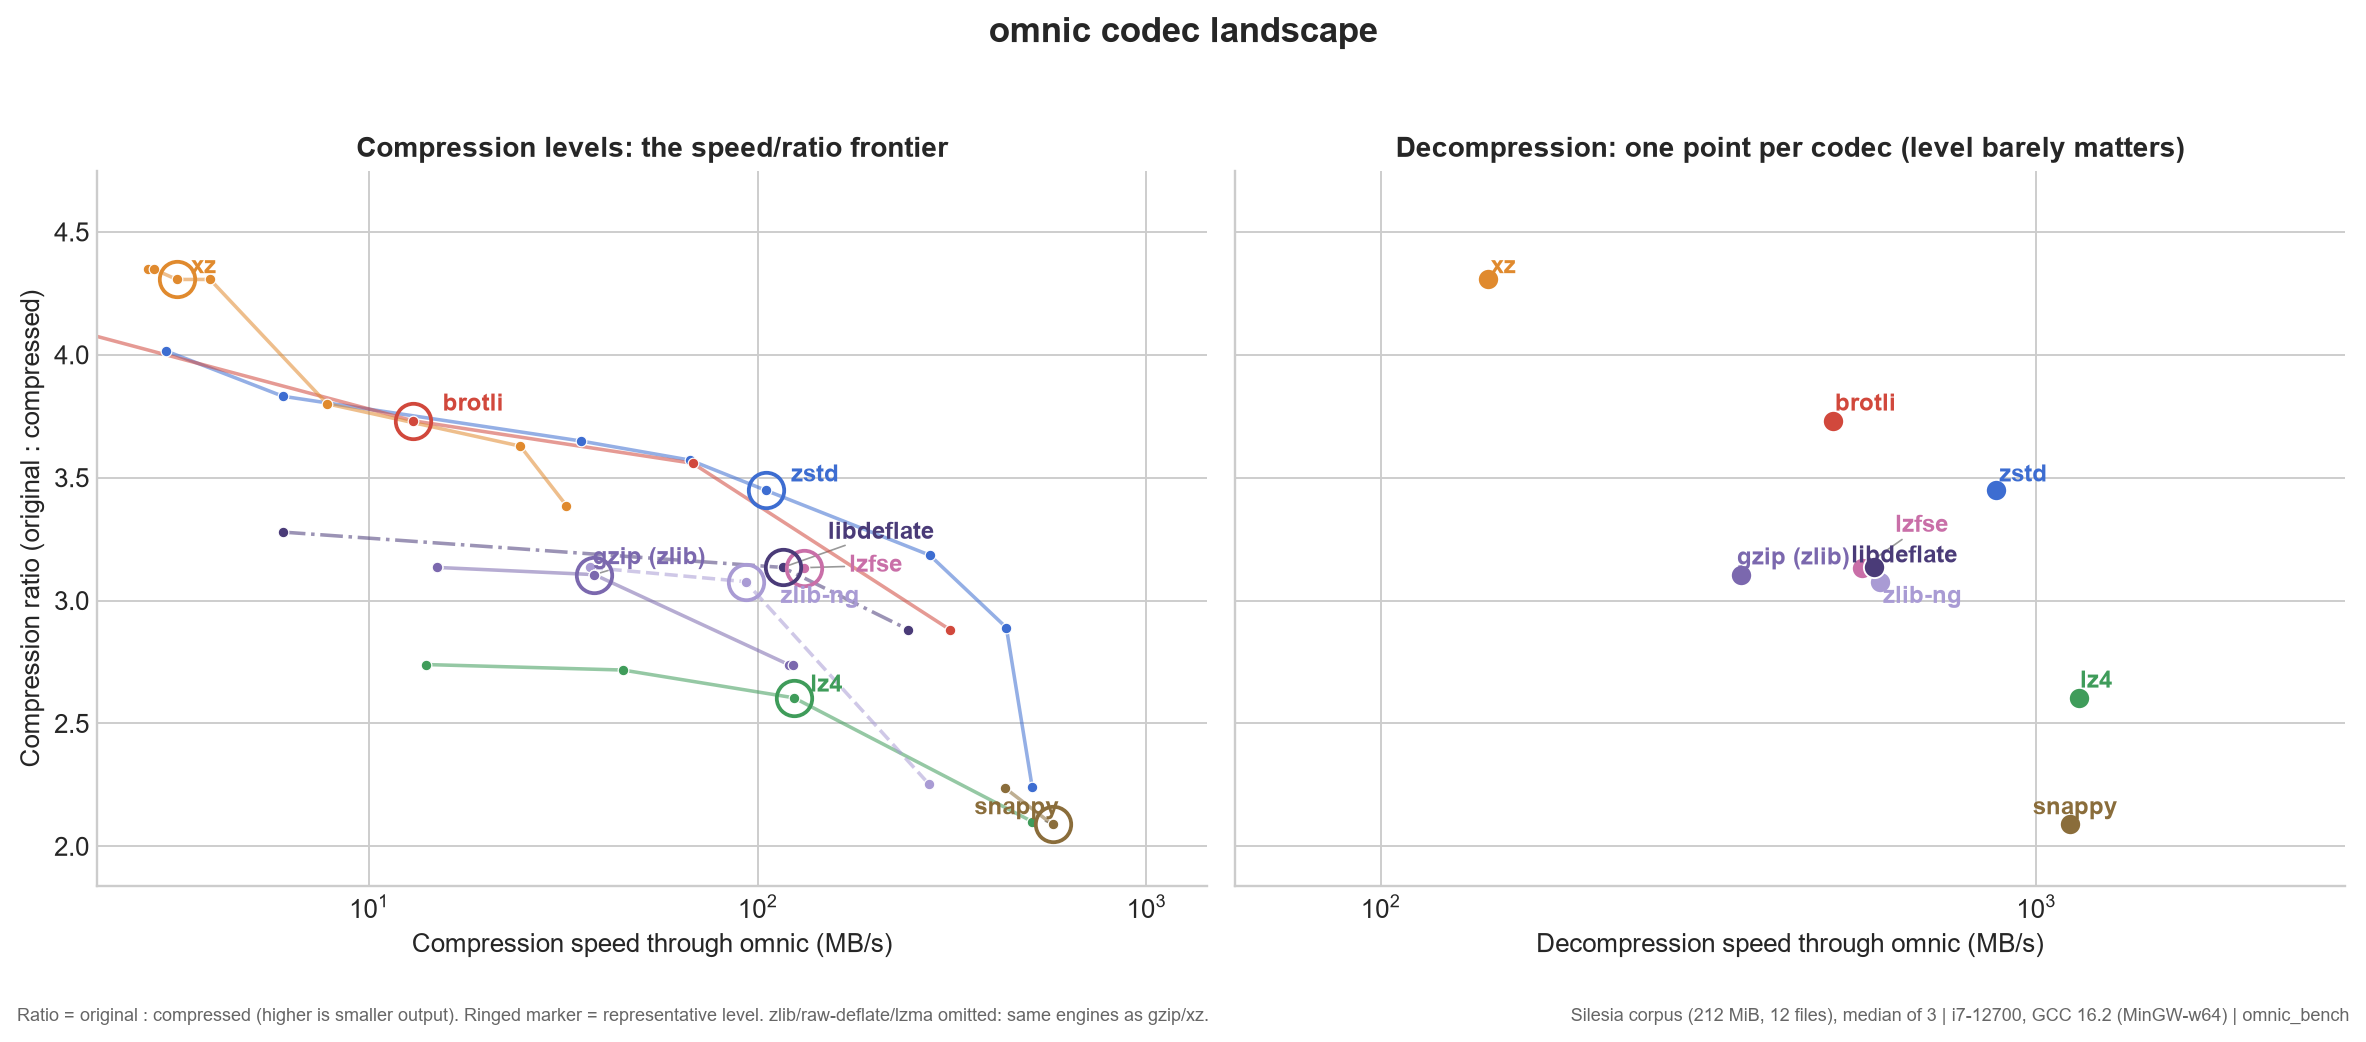

Values plotted in this chart, from the file beside it:
codec, format, level, ratio_pct, comp_base_mbs, comp_adapt_mbs, comp_loss_pct, dec_base_mbs, dec_adapt_mbs, dec_loss_pct
zstd, zstd, -3, 44.60, 432.0, 508.0, -17.80, 658.0, 1056, -60.50
zstd, zstd, 1, 34.60, 388.0, 436.0, -12.40, 605.0, 890.0, -46.90
zstd, zstd, 3, 31.40, 259.0, 277.0, -7.20, 588.0, 836.0, -42.20
zstd, zstd, 6, 29.00, 103.0, 105.0, -2.10, 598.0, 869.0, -45.20
zstd, zstd, 9, 28.00, 66.0, 67.0, -1.00, 597.0, 853.0, -43.10
zstd, zstd, 12, 27.40, 34.0, 35.0, -1.30, 611.0, 850.0, -39.00
zstd, zstd, 16, 26.10, 6.0, 6.0, -0.80, 598.0, 854.0, -42.90
zstd, zstd, 19, 24.90, 3.0, 3.0, 0.50, 571.0, 768.0, -34.40
lz4, lz4, 0, 47.60, 422.0, 508.0, -20.50, 735.0, 1178, -60.20
lz4, lz4, 3, 38.40, 120.0, 124.0, -3.30, 741.0, 1162, -56.90
lz4, lz4, 9, 36.80, 45.0, 45.0, -0.80, 737.0, 1179, -59.90
lz4, lz4, 12, 36.50, 14.0, 14.0, 0.70, 741.0, 1184, -59.90
gzip, zlib, 1, 36.50, 117.0, 120.0, -2.80, 284.0, 328.0, -15.50
gzip, zlib, 6, 32.20, 37.0, 38.0, -0.90, 300.0, 355.0, -18.10
gzip, zlib, 9, 31.90, 15.0, 15.0, -0.20, 305.0, 356.0, -16.70
zlib, zlib-stream, 1, 36.50, 116.0, 120.0, -3.00, 277.0, 319.0, -15.10
zlib, zlib-stream, 6, 32.20, 37.0, 38.0, -0.90, 294.0, 342.0, -16.30
zlib, zlib-stream, 9, 31.90, 15.0, 15.0, -0.10, 296.0, 346.0, -16.90
raw-deflate, raw-deflate, 1, 36.50, 119.0, 123.0, -3.10, 297.0, 345.0, -16.20
raw-deflate, raw-deflate, 6, 32.20, 37.0, 38.0, -0.90, 318.0, 369.0, -15.80
raw-deflate, raw-deflate, 9, 31.90, 15.0, 15.0, 0.40, 318.0, 377.0, -18.70
zlib-ng, zlib-ng, 1, 44.40, 253.0, 276.0, -8.90, 410.0, 528.0, -28.80
zlib-ng, zlib-ng, 6, 32.50, 90.0, 93.0, -2.70, 448.0, 577.0, -28.90
zlib-ng, zlib-ng, 9, 31.90, 37.0, 37.0, -1.50, 467.0, 606.0, -29.70
libdeflate, libdeflate, 1, 34.70, 245.0, 244.0, 0.40, 547.0, 545.0, 0.30
libdeflate, libdeflate, 6, 31.90, 116.0, 116.0, 0.50, 570.0, 566.0, 0.60
libdeflate, libdeflate, 12, 30.50, 6.0, 6.0, -0.30, 567.0, 572.0, -0.90
brotli, brotli, 1, 34.70, 285.0, 312.0, -9.60, 330.0, 390.0, -18.20
brotli, brotli, 5, 28.10, 66.0, 68.0, -2.60, 390.0, 466.0, -19.60
brotli, brotli, 9, 26.80, 13.0, 13.0, -0.60, 402.0, 489.0, -21.60
brotli, brotli, 11, 23.80, 1.0, 1.0, -0.30, 363.0, 430.0, -18.50
xz, xz, 0, 29.53, 31.8, 32.2, -1.27, 112.5, 118.3, -5.21
xz, xz, 3, 26.31, 7.8, 7.8, 0.56, 134.1, 142.0, -5.86
xz, xz, 6, 23.22, 3.9, 3.9, 0.22, 145.3, 156.5, -7.68
xz, xz, 9, 23.00, 2.8, 2.7, 0.72, 133.0, 140.8, -5.84
lzma, lzma, 1, 27.56, 24.5, 24.5, -0.02, 126.7, 134.6, -6.26
lzma, lzma, 6, 23.22, 3.2, 3.2, 0.64, 138.2, 146.0, -5.60
lzma, lzma, 9, 23.00, 2.8, 2.8, 0.38, 135.7, 143.5, -5.78
snappy, snappy, 1, 47.87, 480.3, 573.2, -19.34, 717.5, 1125, -56.77
snappy, snappy, 2, 44.71, 383.7, 433.1, -12.88, 738.7, 1154, -56.28
lzfse, lzfse, 0, 31.91, 131.5, 131.4, 0.01, 549.9, 542.4, 1.36
